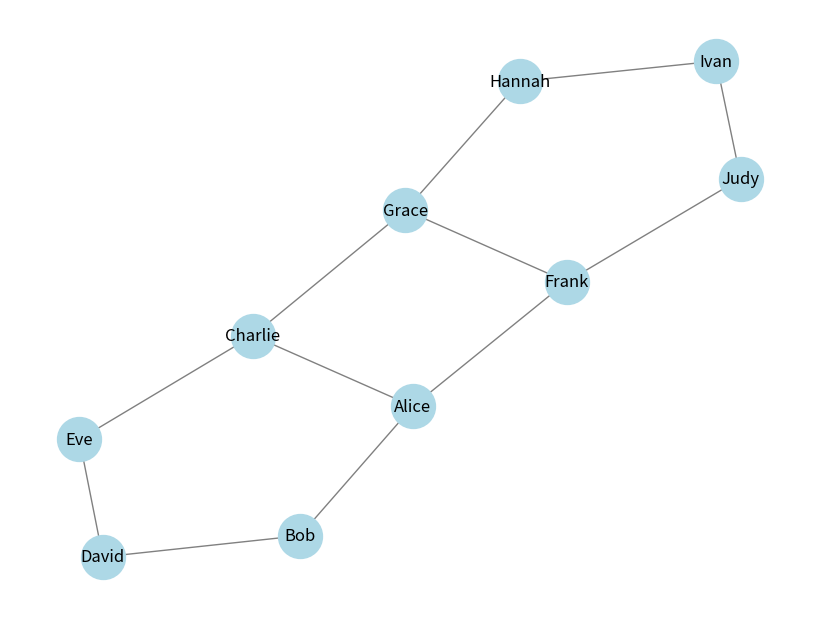

This figure's Python source: (Note: this script raises an exception after producing the figure.)
# Import des librairies
import networkx as nx
import matplotlib.pyplot as plt

# 1️⃣ Définir les utilisateurs (nodes)
users = ["Alice", "Bob", "Charlie", "David", "Eve", "Frank", "Grace", "Hannah", "Ivan", "Judy"]

# 2️⃣ Définir des relations (edges)
edges = [
    ("Alice", "Bob"),
    ("Alice", "Charlie"),
    ("Bob", "David"),
    ("Charlie", "Eve"),
    ("David", "Eve"),
    ("Frank", "Grace"),
    ("Grace", "Hannah"),
    ("Hannah", "Ivan"),
    ("Ivan", "Judy"),
    ("Judy", "Frank"),
    ("Alice", "Frank"),
    ("Charlie", "Grace")
]

# 3️⃣ Créer le graphe
G = nx.Graph()
G.add_nodes_from(users)
G.add_edges_from(edges)

# 4️⃣ Calculer les propriétés
print("Nombre de nœuds:", G.number_of_nodes())
print("Nombre d'arêtes:", G.number_of_edges())
print("Densité:", nx.density(G))
print("Graphe orienté?", G.is_directed())

# 5️⃣ Dessiner le graphe
plt.figure(figsize=(8,6))
nx.draw(G, with_labels=True, node_color='lightblue', edge_color='gray', node_size=1000)
plt.savefig("figures/social_graph.png")
plt.show()
